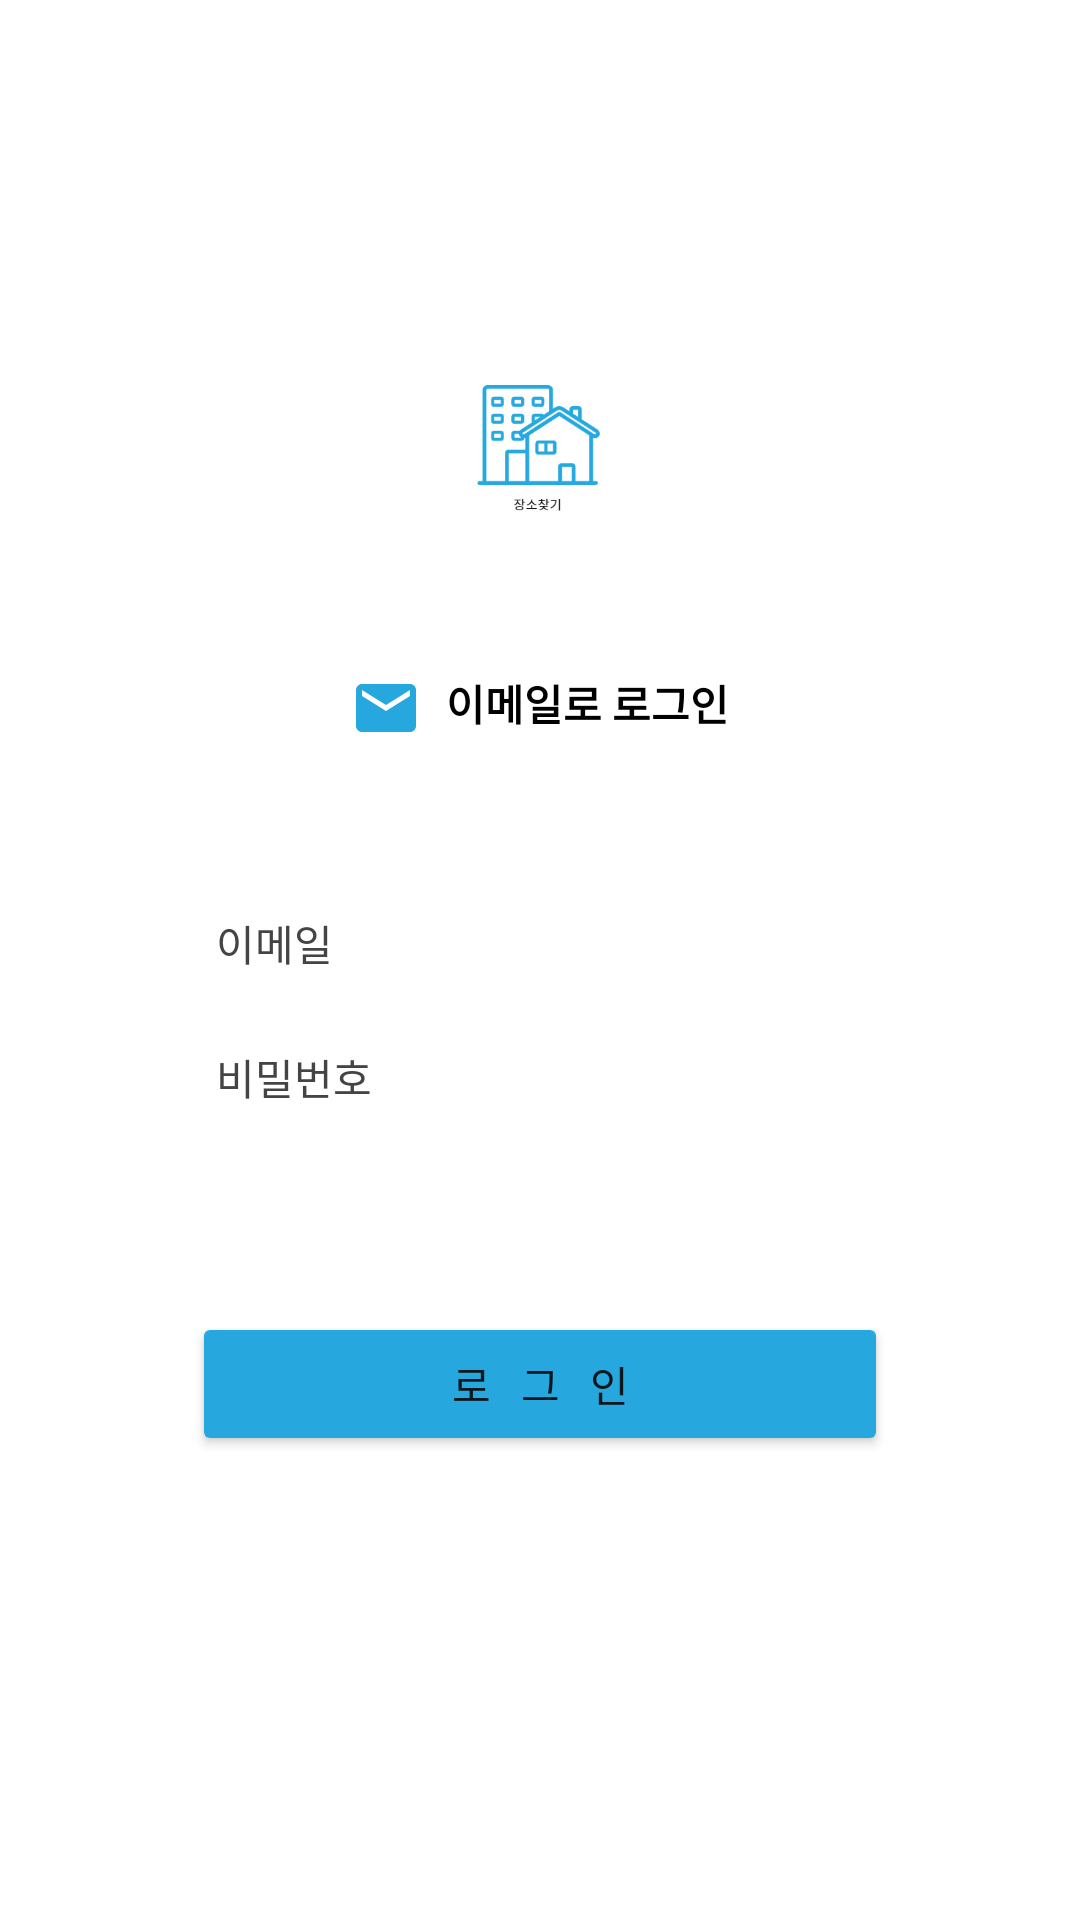

Produce the Android XML layout that renders to this screen, including the resource entries it uses.
<!-- AndroidManifest.xml: application theme Theme.TP_SearchPlaceApp -->
<!-- res/layout/activity_email_signin.xml -->
<?xml version="1.0" encoding="utf-8"?>
<LinearLayout xmlns:android="http://schemas.android.com/apk/res/android"
    xmlns:app="http://schemas.android.com/apk/res-auto"
    xmlns:tools="http://schemas.android.com/tools"
    android:layout_width="match_parent"
    android:layout_height="match_parent"
    android:orientation="vertical"
    android:gravity="center_horizontal"
    tools:context=".activities.EmailSigninActivity">

    
    <androidx.appcompat.widget.Toolbar
        android:id="@+id/toolbar"
        android:layout_width="match_parent"
        android:layout_height="?attr/actionBarSize"/>


    
    <ImageView
        android:layout_width="120dp"
        android:layout_height="120dp"
        android:src="@drawable/app_logo"
        android:layout_marginTop="40dp"/>

    <TextView
        android:layout_width="wrap_content"
        android:layout_height="wrap_content"
        android:text="이메일로 로그인"
        android:textStyle="bold"
        android:textColor="@color/black"
        android:layout_margin="8dp"
        android:drawableLeft="@drawable/baseline_mail_24"
        android:drawablePadding="8dp"/>

    <EditText
        android:id="@+id/et_email"
        android:layout_width="match_parent"
        android:layout_height="wrap_content"
        android:background="@drawable/bg_login_btn"
        android:padding="8dp"
        android:hint="이메일"
        android:inputType="textEmailAddress"
        android:layout_marginTop="40dp"
        android:layout_marginRight="64dp"
        android:layout_marginLeft="64dp"
        android:textSize="14sp"
        android:textColorHint="#FF444444"/>

    <EditText
        android:id="@+id/et_password"
        android:layout_width="match_parent"
        android:layout_height="wrap_content"
        android:background="@drawable/bg_login_btn"
        android:padding="8dp"
        android:hint="비밀번호"
        android:inputType="textPassword"
        android:layout_marginTop="8dp"
        android:layout_marginRight="64dp"
        android:layout_marginLeft="64dp"
        android:textSize="14sp"
        android:textColorHint="#FF444444"/>

    <Button
        android:id="@+id/btn_signin"
        android:layout_width="match_parent"
        android:layout_height="wrap_content"
        android:text="로   그   인"
        android:backgroundTint="@color/brand"
        android:layout_marginTop="60dp"
        android:layout_marginLeft="64dp"
        android:layout_marginRight="64dp"/>
</LinearLayout>
<!-- resources referenced by this layout -->
<resources>
  <color name="black">#FF000000</color>
  <color name="brand">#26A8DF</color>
  <!-- drawable app_logo: png bitmap (drawable, 11846 bytes) -->
  <!-- drawable baseline_mail_24 (drawable) -->
  <vector android:height="24dp" android:tint="#26A8DF"
      android:viewportHeight="24" android:viewportWidth="24"
      android:width="24dp" xmlns:android="http://schemas.android.com/apk/res/android">
      <path android:fillColor="@android:color/white" android:pathData="M20,4L4,4c-1.1,0 -1.99,0.9 -1.99,2L2,18c0,1.1 0.9,2 2,2h16c1.1,0 2,-0.9 2,-2L22,6c0,-1.1 -0.9,-2 -2,-2zM20,8l-8,5 -8,-5L4,6l8,5 8,-5v2z"/>
  </vector>
  <style name="Theme.TP_SearchPlaceApp" parent="Theme.MaterialComponents.DayNight.DarkActionBar">
          
          <item name="colorPrimary">@color/purple_500</item>
          <item name="colorPrimaryVariant">@color/purple_700</item>
          <item name="colorOnPrimary">@color/white</item>
          
          <item name="colorSecondary">@color/teal_200</item>
          <item name="colorSecondaryVariant">@color/teal_700</item>
          <item name="colorOnSecondary">@color/black</item>
          
          <item name="android:statusBarColor">?attr/colorPrimaryVariant</item>
          
      </style>
  <color name="purple_500">#FF6200EE</color>
  <color name="purple_700">#FF3700B3</color>
  <color name="white">#FFFFFFFF</color>
  <color name="teal_200">#FF03DAC5</color>
  <color name="teal_700">#FF018786</color>
</resources>
